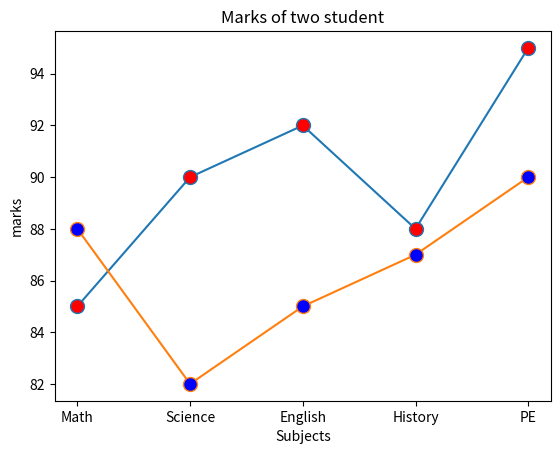

Recreate this plot in Python.
import matplotlib.pyplot as plt

# Data
subjects = ['Math', 'Science', 'English', 'History', 'PE']
student_A = [85, 90, 92, 88, 95]
student_B = [88, 82, 85, 87, 90]
plt.plot(subjects,student_A,marker="o",ms=10,mfc="red")
plt.plot(subjects,student_B,marker="o",ms=10,mfc="blue")
plt.title("Marks of two student")
plt.xlabel("Subjects")
plt.ylabel("marks")
plt.show()